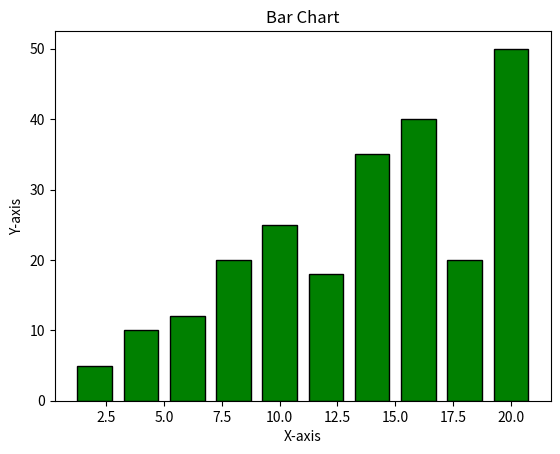

The matplotlib source for this figure:
import matplotlib.pyplot as plt # type: ignore

x = [2, 4, 6, 8, 10, 12, 14, 16, 18, 20]
y = [5, 10, 12, 20, 25, 18, 35, 40, 20, 50]

plt.bar(x, y, color='g', width=1.5, edgecolor='black')
plt.title('Bar Chart')
plt.xlabel('X-axis')
plt.ylabel('Y-axis')
plt.savefig('bar_chart.png')
plt.show()
